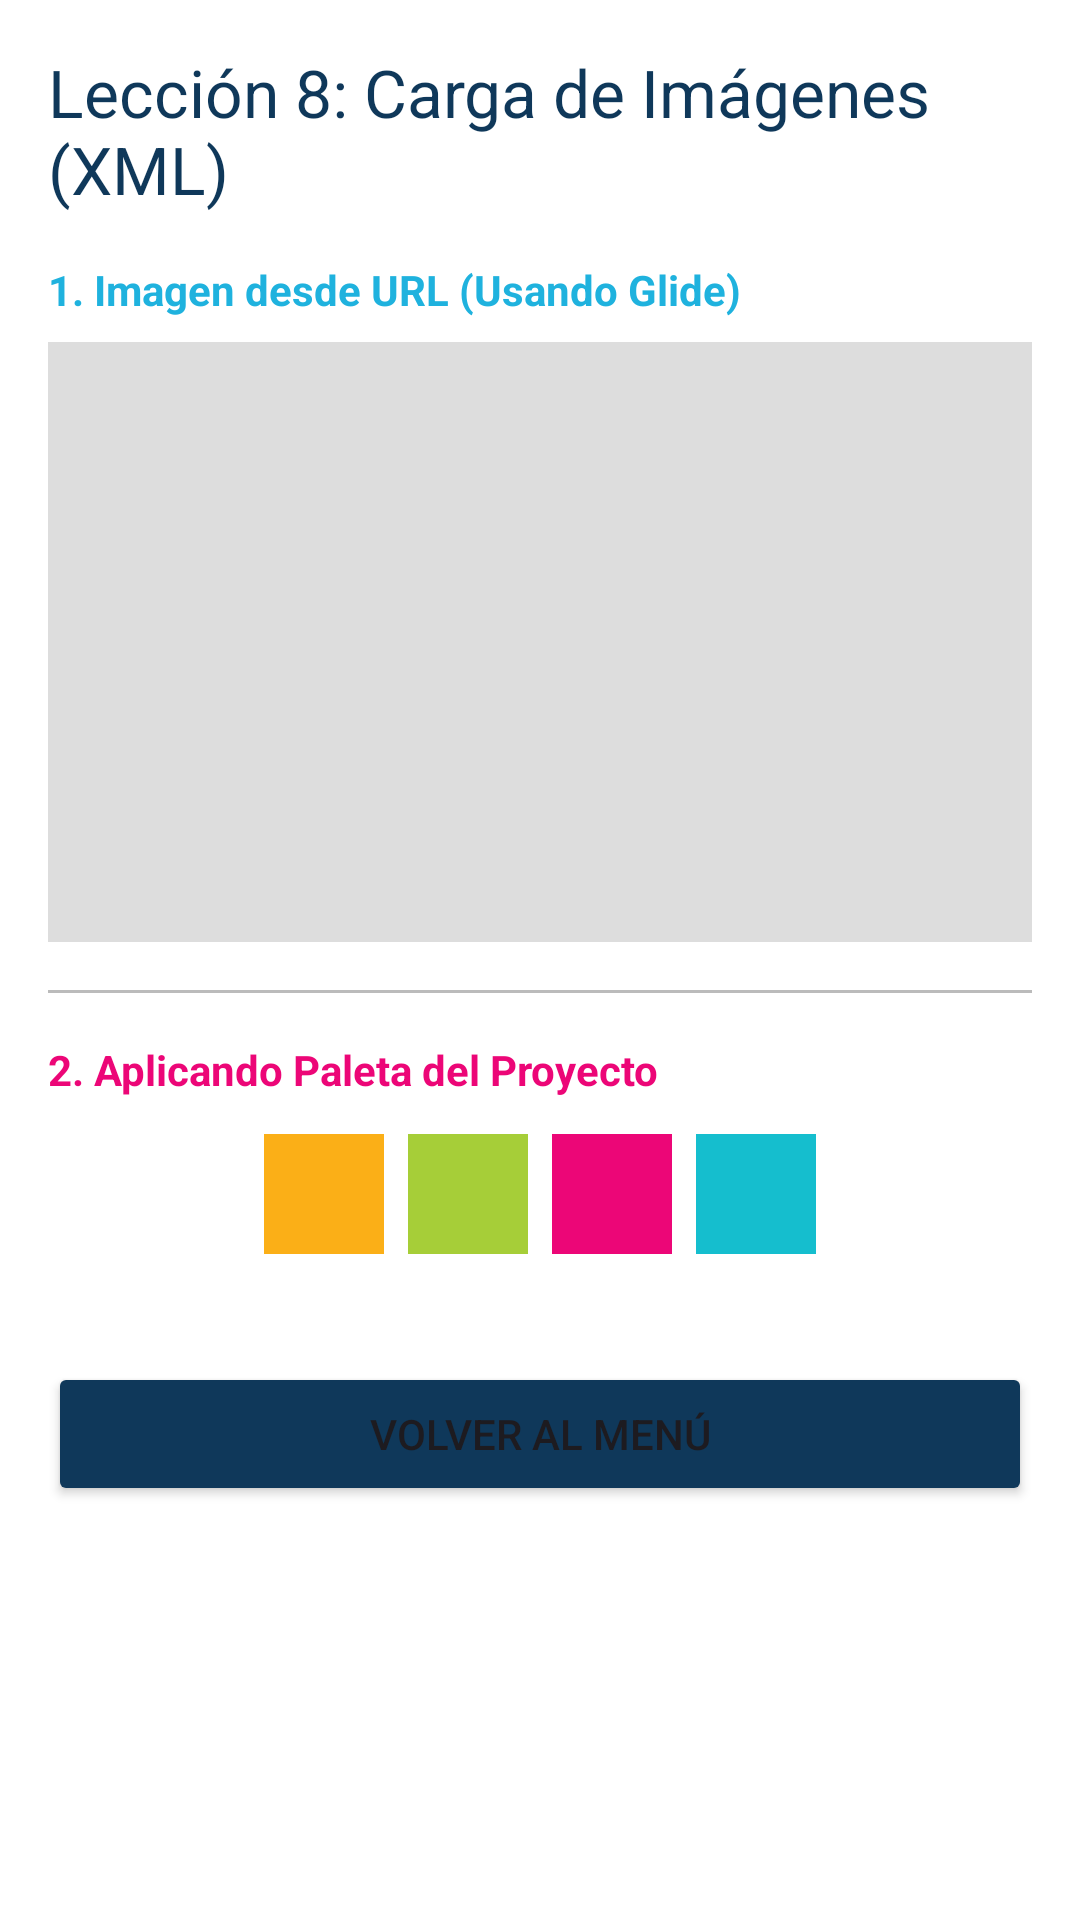

The Android layout XML behind this screen, and the referenced resources:
<!-- AndroidManifest.xml: application theme Theme.EduApp -->
<!-- res/layout/activity_lesson8_images.xml -->
<?xml version="1.0" encoding="utf-8"?>
<LinearLayout xmlns:android="http://schemas.android.com/apk/res/android"
    android:layout_width="match_parent"
    android:layout_height="match_parent"
    android:orientation="vertical"
    android:padding="16dp"
    android:background="@color/white">

    <TextView
        android:layout_width="wrap_content"
        android:layout_height="wrap_content"
        android:text="Lección 8: Carga de Imágenes (XML)"
        android:textSize="22sp"
        android:textColor="@color/primary_dark_navy"
        android:layout_marginBottom="16dp"/>

    <TextView
        android:layout_width="wrap_content"
        android:layout_height="wrap_content"
        android:text="1. Imagen desde URL (Usando Glide)"
        android:textStyle="bold"
        android:textColor="@color/primary_light_blue"/>
    
    <ImageView
        android:id="@+id/ivGlide"
        android:layout_width="match_parent"
        android:layout_height="200dp"
        android:scaleType="centerCrop"
        android:layout_marginTop="8dp"
        android:background="#DDDDDD"/>

    <View android:layout_width="match_parent" android:layout_height="1dp" android:background="#BBBBBB" android:layout_marginVertical="16dp"/>

    <TextView
        android:layout_width="wrap_content"
        android:layout_height="wrap_content"
        android:text="2. Aplicando Paleta del Proyecto"
        android:textStyle="bold"
        android:textColor="@color/sec_magenta"/>

    <LinearLayout
        android:layout_width="match_parent"
        android:layout_height="wrap_content"
        android:orientation="horizontal"
        android:layout_marginTop="8dp"
        android:gravity="center">
        <View android:layout_width="40dp" android:layout_height="40dp" android:background="@color/sec_orange" android:layout_margin="4dp"/>
        <View android:layout_width="40dp" android:layout_height="40dp" android:background="@color/sec_green" android:layout_margin="4dp"/>
        <View android:layout_width="40dp" android:layout_height="40dp" android:background="@color/sec_magenta" android:layout_margin="4dp"/>
        <View android:layout_width="40dp" android:layout_height="40dp" android:background="@color/sec_cyan" android:layout_margin="4dp"/>
    </LinearLayout>

    <Button
        android:id="@+id/btnBack"
        android:layout_width="match_parent"
        android:layout_height="wrap_content"
        android:text="Volver al Menú"
        android:layout_marginTop="32dp"
        android:backgroundTint="@color/primary_dark_navy"/>
</LinearLayout>
<!-- resources referenced by this layout -->
<resources>
  <color name="primary_dark_navy">#0F385A</color>
  <color name="primary_light_blue">#1FB2DE</color>
  <color name="sec_cyan">#15BECE</color>
  <color name="sec_green">#A6CE38</color>
  <color name="sec_magenta">#EC0677</color>
  <color name="sec_orange">#FBAF17</color>
  <color name="white">#FFFFFFFF</color>
  <style name="Theme.EduApp" parent="Theme.Material3.DayNight">
          <item name="colorPrimary">@color/primary_light_blue</item>
          <item name="colorPrimaryDark">@color/primary_dark_navy</item>
          <item name="colorAccent">@color/sec_orange</item>
          <item name="android:statusBarColor">@color/primary_dark_navy</item>
      </style>
</resources>
